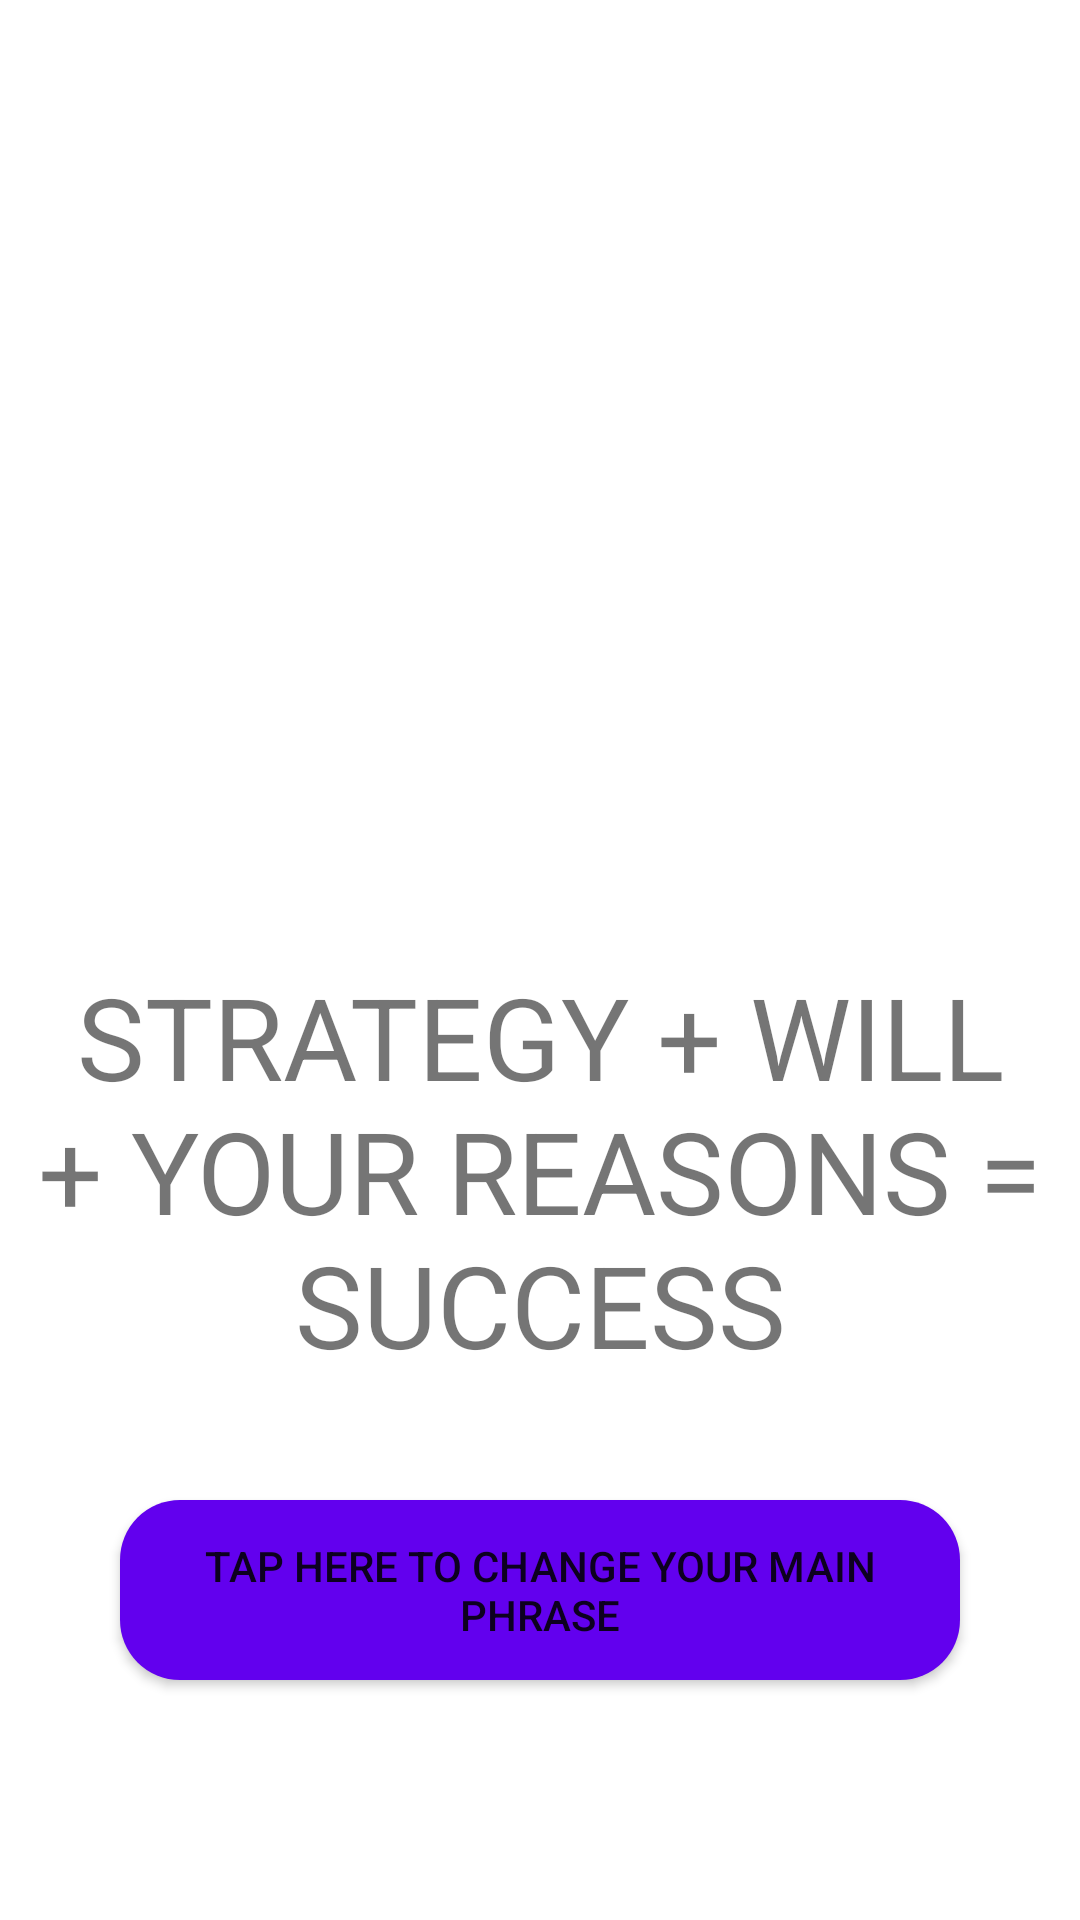

Layout XML and referenced resources for this Android screen:
<!-- AndroidManifest.xml: application theme Theme.GrowingPig -->
<!-- res/layout/fragment_motivation.xml -->
<?xml version="1.0" encoding="utf-8"?>
<FrameLayout xmlns:android="http://schemas.android.com/apk/res/android"
    xmlns:tools="http://schemas.android.com/tools"
    android:layout_width="match_parent"
    android:layout_height="match_parent"
    xmlns:app="http://schemas.android.com/apk/res-auto"
    tools:context=".view.ui.fragments.MotivationFragment">

    <LinearLayout
        android:layout_width="match_parent"
        android:layout_height="match_parent"
        android:weightSum="1"
        android:orientation="vertical"
        >

        <androidx.cardview.widget.CardView
            android:layout_width="match_parent"
            android:layout_height="0dp"
            android:layout_weight="0.5"
            app:cardElevation="0dp"

            >

                <ImageView
                    android:id="@+id/iv_motivationPhoto"
                    android:layout_width="match_parent"
                    android:layout_height="match_parent"
                    />




        </androidx.cardview.widget.CardView>



        <LinearLayout
            android:layout_width="match_parent"
            android:layout_height="0dp"
            android:layout_weight="0.5"
            android:orientation="vertical"
            >


            <TextView
                android:layout_width="match_parent"
                android:layout_height="wrap_content"
                android:text="@string/motivation"
                android:textSize="38dp"
                android:textAlignment="center"
                >
            </TextView>

             <Button
                 android:layout_width="match_parent"
                 android:layout_height="60dp"
                 android:layout_margin="40dp"
                 android:text="@string/bt_text"
                 android:background="@drawable/shape_button"
                 />




        </LinearLayout>




    </LinearLayout>




</FrameLayout>
<!-- resources referenced by this layout -->
<resources>
  <!-- drawable shape_button (drawable) -->
  <?xml version="1.0" encoding="utf-8"?>
  <shape xmlns:android="http://schemas.android.com/apk/res/android">
  
      <corners
          android:radius="20dp"
          />
      <gradient
  
          />
      <solid
          android:color="@color/colorPrimary"
          />
  </shape>
  <string name="bt_text">TAP HERE TO CHANGE YOUR MAIN PHRASE</string>
  <string name="motivation">STRATEGY + WILL + YOUR REASONS = SUCCESS</string>
  <style name="Theme.GrowingPig" parent="Theme.MaterialComponents.DayNight.NoActionBar">
          
          <item name="colorPrimary">@color/yellow</item>
          <item name="colorPrimaryVariant">@color/yellowDark</item>
          <item name="colorOnPrimary">@color/black</item>
          
          <item name="colorSecondary">@color/lightBlue</item>
          <item name="colorSecondaryVariant">@color/lightBluedark</item>
          <item name="colorOnSecondary">@color/black</item>
          
          <item name="android:statusBarColor" tools:targetApi="l">?attr/colorPrimaryVariant</item>
          
  
          <item name="android:windowFullscreen">false</item>
          <item name="android:windowNoTitle">true</item>
      </style>
  <color name="yellow">#fff59d</color>
  <color name="yellowDark">#cbc26d</color>
  <color name="black">#FF000000</color>
  <color name="lightBlue">#90caf9</color>
  <color name="lightBluedark">#5d99c6</color>
  <!-- not gathered from this repository: default colours our renderer supplied (Android Studio template values) -->
  <color name="colorPrimary">#FF6200EE</color>
</resources>
